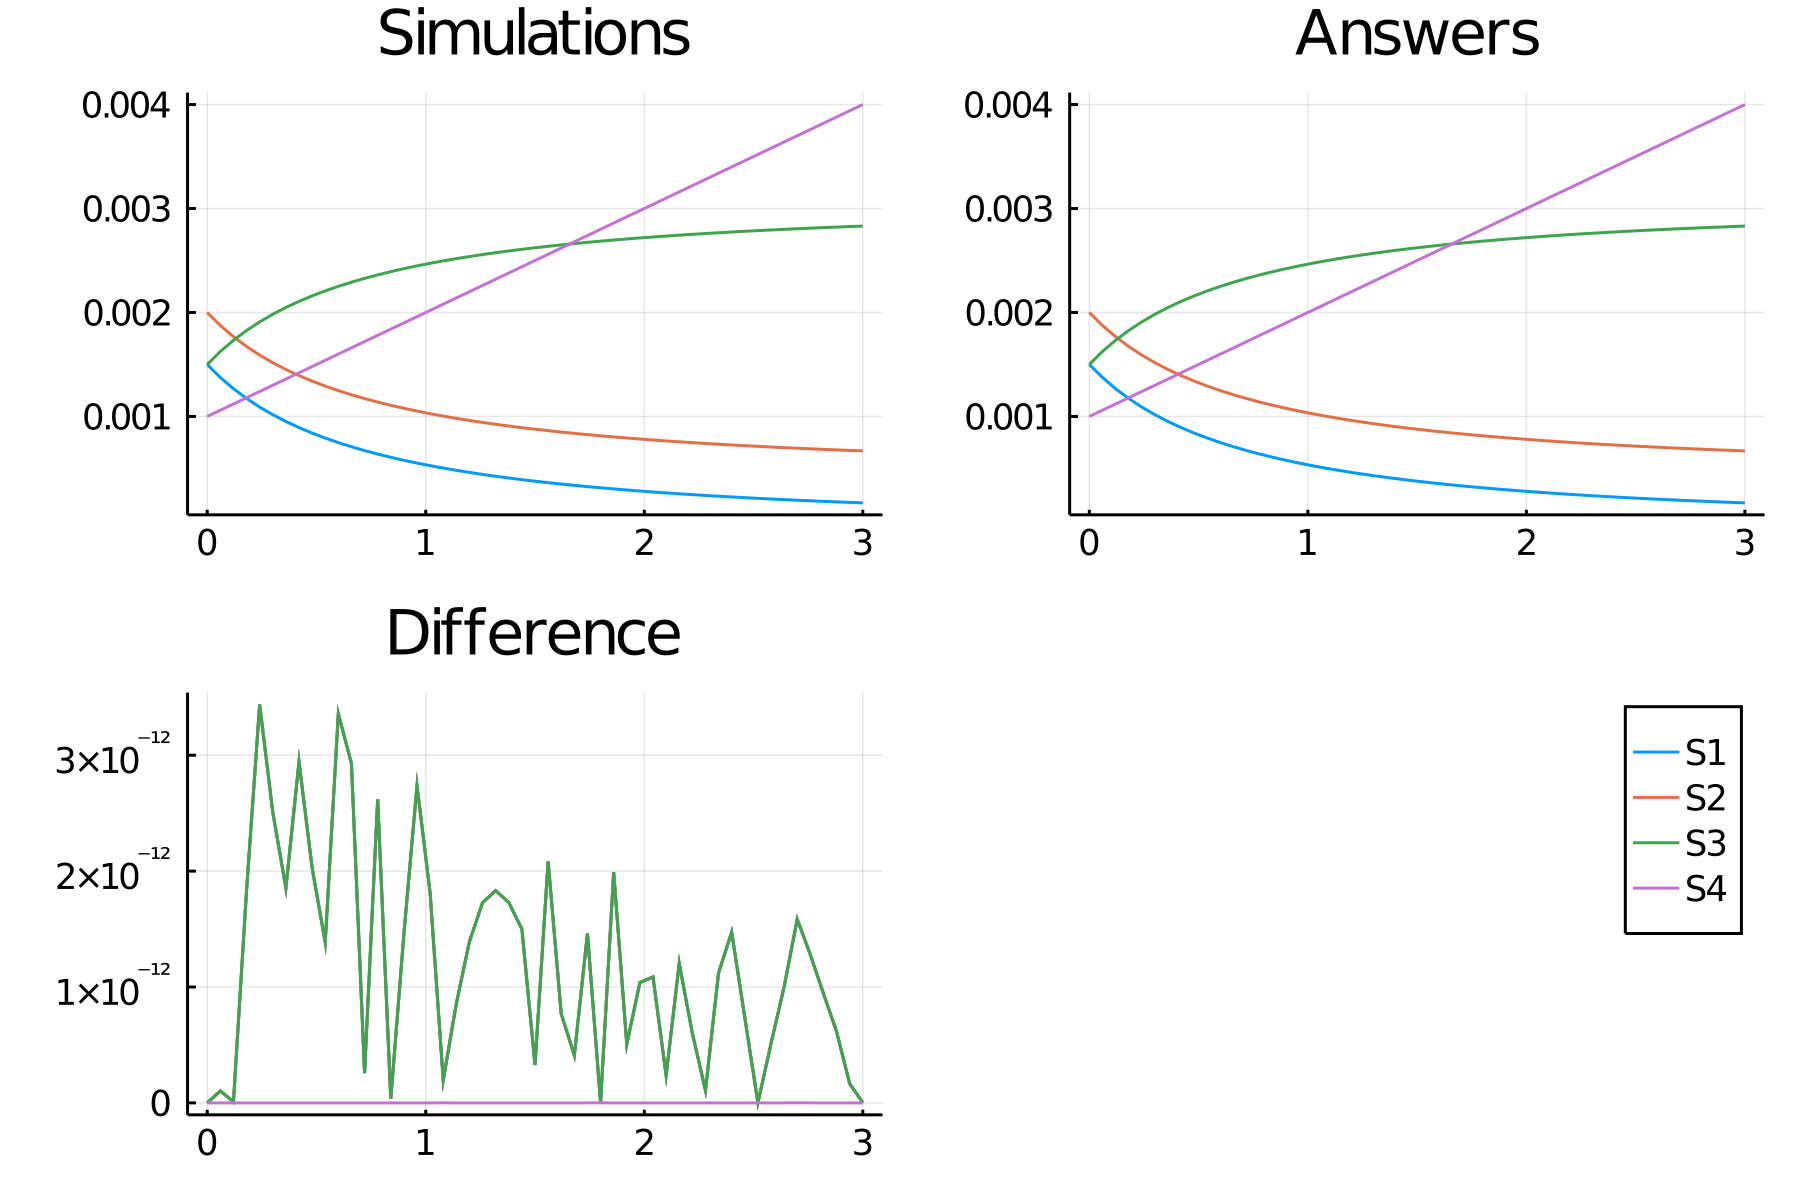

The data file committed next to this chart (first rows):
time, S1_, S2_, S3_, S4_
0.0, 0.0015, 0.002, 0.0015, 0.001
0.06, 0.001375, 0.001875, 0.001625, 0.00106
0.12, 0.001267, 0.001767, 0.001733, 0.00112
0.18, 0.001173, 0.001673, 0.001827, 0.00118
0.24, 0.00109, 0.00159, 0.00191, 0.00124
0.3, 0.001017, 0.001517, 0.001983, 0.0013
0.36, 0.0009517, 0.001452, 0.002048, 0.00136
0.42, 0.000893, 0.001393, 0.002107, 0.00142
0.48, 0.0008401, 0.00134, 0.00216, 0.00148
0.54, 0.0007921, 0.001292, 0.002208, 0.00154
0.6, 0.0007484, 0.001248, 0.002252, 0.0016
0.66, 0.0007085, 0.001209, 0.002291, 0.00166
0.72, 0.0006719, 0.001172, 0.002328, 0.00172
0.78, 0.0006382, 0.001138, 0.002362, 0.00178
0.84, 0.0006071, 0.001107, 0.002393, 0.00184
0.9, 0.0005784, 0.001078, 0.002422, 0.0019
0.96, 0.0005516, 0.001052, 0.002448, 0.00196
1.02, 0.0005268, 0.001027, 0.002473, 0.00202
1.08, 0.0005037, 0.001004, 0.002496, 0.00208
1.14, 0.000482, 0.000982, 0.002518, 0.00214
1.2, 0.0004618, 0.0009618, 0.002538, 0.0022
1.26, 0.0004428, 0.0009428, 0.002557, 0.00226
1.32, 0.0004249, 0.0009249, 0.002575, 0.00232
1.38, 0.0004081, 0.0009081, 0.002592, 0.00238
1.44, 0.0003923, 0.0008923, 0.002608, 0.00244
1.5, 0.0003774, 0.0008774, 0.002623, 0.0025
1.56, 0.0003633, 0.0008633, 0.002637, 0.00256
1.62, 0.0003499, 0.0008499, 0.00265, 0.00262
1.68, 0.0003373, 0.0008373, 0.002663, 0.00268
1.74, 0.0003253, 0.0008253, 0.002675, 0.00274
1.8, 0.0003139, 0.0008139, 0.002686, 0.0028
1.86, 0.0003031, 0.0008031, 0.002697, 0.00286
1.92, 0.0002928, 0.0007928, 0.002707, 0.00292
1.98, 0.000283, 0.000783, 0.002717, 0.00298
2.04, 0.0002737, 0.0007737, 0.002726, 0.00304
2.1, 0.0002648, 0.0007648, 0.002735, 0.0031
2.16, 0.0002563, 0.0007563, 0.002744, 0.00316
2.22, 0.0002481, 0.0007481, 0.002752, 0.00322
2.28, 0.0002404, 0.0007404, 0.00276, 0.00328
2.34, 0.0002329, 0.0007329, 0.002767, 0.00334
2.4, 0.0002258, 0.0007258, 0.002774, 0.0034
2.46, 0.000219, 0.000719, 0.002781, 0.00346
2.52, 0.0002125, 0.0007125, 0.002788, 0.00352
2.58, 0.0002062, 0.0007062, 0.002794, 0.00358
2.64, 0.0002002, 0.0007002, 0.0028, 0.00364
2.7, 0.0001944, 0.0006944, 0.002806, 0.0037
2.76, 0.0001889, 0.0006889, 0.002811, 0.00376
2.82, 0.0001836, 0.0006836, 0.002816, 0.00382
2.88, 0.0001784, 0.0006784, 0.002822, 0.00388
2.94, 0.0001735, 0.0006735, 0.002826, 0.00394
3.0, 0.0001688, 0.0006688, 0.002831, 0.004
